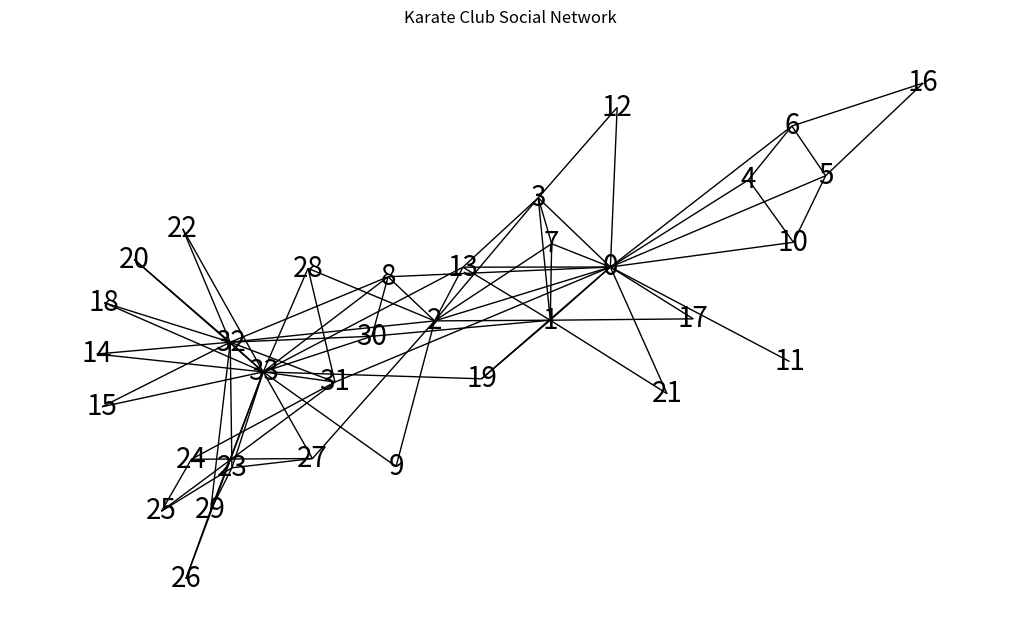
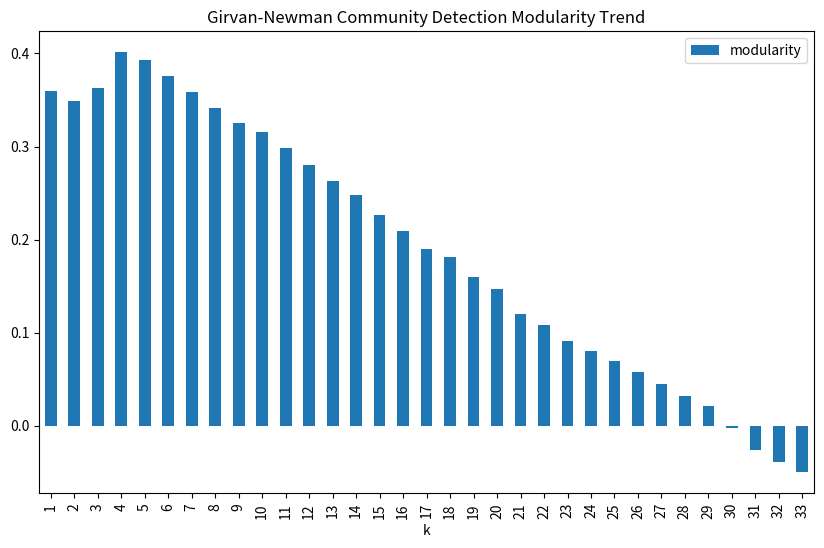
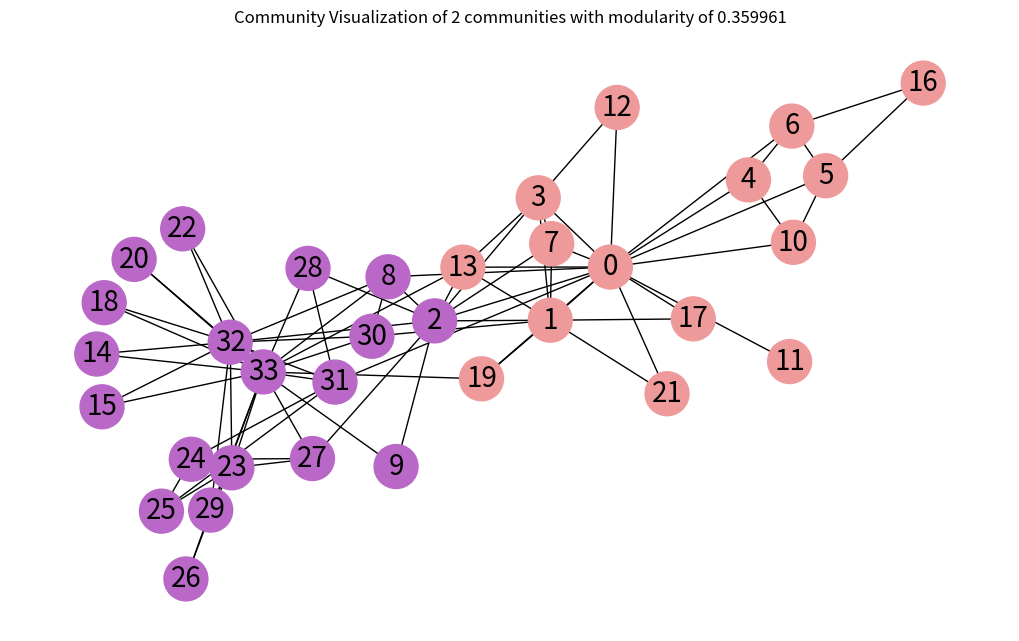
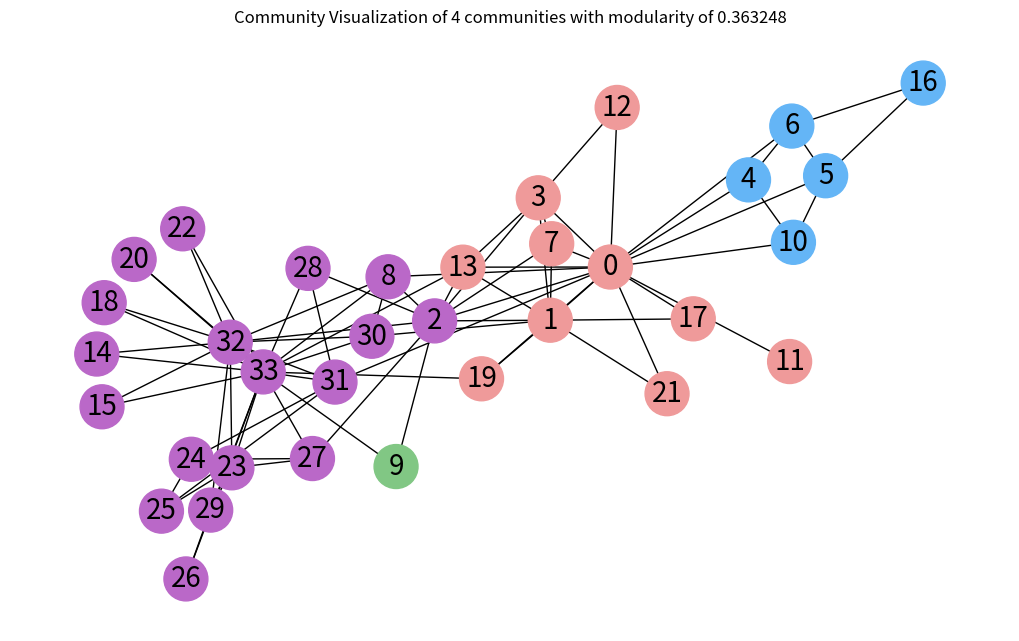
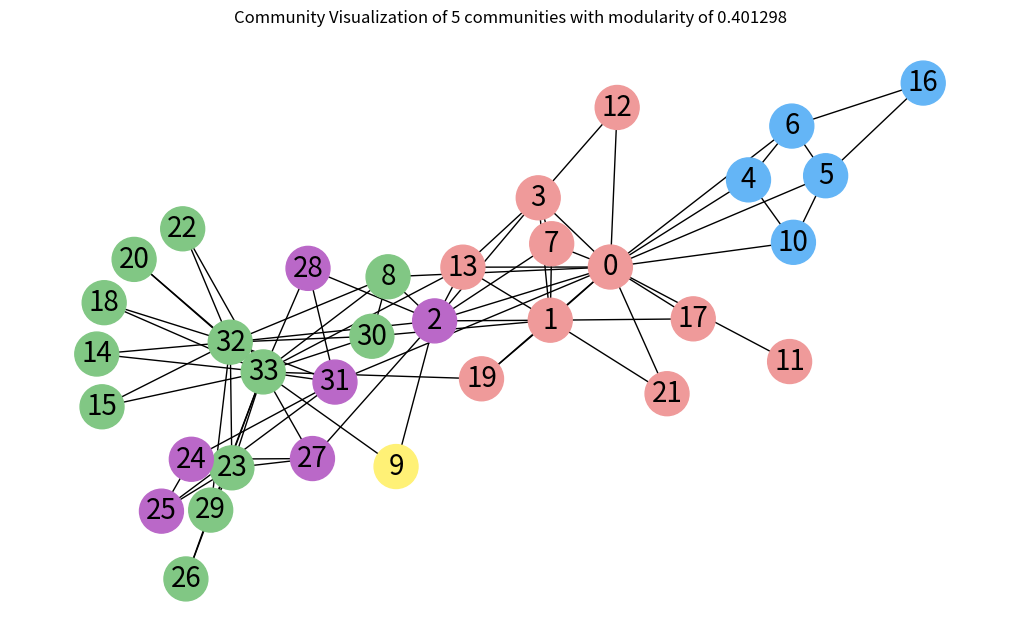

Python code for these plots, in order:
import matplotlib.pyplot as plt
import matplotlib.patches as mpatches
import networkx as nx
import math
import pandas as pd
import numpy as np




def get_graph_info(graph):
    print("Number of nodes:", graph.number_of_nodes())
    print("Number of edges:", graph.number_of_edges())
    print("Available nodes:", list(graph.nodes))
    print("Available edges:", list(graph.edges))
    if type(graph) == nx.classes.digraph.DiGraph:
        print("Connected components:", 
              list(nx.weakly_connected_components(directed_graph)))
    else:
        print("Connected components:", list(nx.connected_components(graph)))
    print("Node degree:", dict(graph.degree()))
 

edgelist = [('0', '1'), ('0', '2'), ('0', '3'), ('0', '4'),('20', '32'), ('20', '33'), ('22', '32'), ('22', '33'), ('23', '25'),('15', '33'), ('18', '32'), ('18', '33'), ('19','33'), ('8', '33'), ('9', '33'), ('13', '33'), ('14', '32'), ('14', '33'), ('15', '32'), ('0', '5'), ('0', '6'), ('0', '7'), ('0', '8'), ('0', '10'), ('0', '11'), ('0', '12'), ('0', '13'), ('0', '17'), ('0', '19'), ('0', '21'), ('0', '31'), ('1', '2'), ('1', '3'), ('1', '7'), ('1', '13'), ('1', '17'), ('1', '19'), ('1', '21'), ('1', '30'), ('2', '3'), ('2', '7'), ('2', '8'), ('2', '9'), ('2', '13'), ('2', '27'), ('2', '28'), ('2', '32'), ('3', '7'), ('3', '12'), ('3', '13'), ('4', '6'), ('4', '10'), ('5', '6'), ('5', '10'), ('5', '16'), ('6', '16'), ('8', '30'), ('8', '32'),  ('23', '27'), ('23', '29'), ('23', '32'), ('23', '33'), ('24', '25'), ('24', '27'), ('24', '31'), ('25', '31'), ('26', '29'), ('26', '33'), ('27', '33'), ('28', '31'), ('28', '33'), ('29', '32'), ('29', '33'), ('30', '32'), ('30', '33'), ('31', '32'), ('31', '33'), ('32', '33')]


mygraph = nx.Graph(edgelist)   
    

get_graph_info(mygraph)   



# club color reference
nation_color_dict = {
    'Mr. Hi': '#aff8df',
    'Officer': '#ffcbc1'
}

# function to assign color for node visualization
def create_node_colors_from_graph(graph, club_color_dict):
    node_colors = []
    for node, club in list(graph.nodes(data="club")):
        if club in club_color_dict:
            node_colors.append(club_color_dict[club])
    return node_colors

# get node colors for plotting
node_colors = create_node_colors_from_graph(mygraph, nation_color_dict)

# create visualization
pos = nx.spring_layout(mygraph, 
                       k=0.3, iterations=50,
                       seed=2)

plt.figure(1,figsize=(10,6)) 
nx.draw(mygraph,
        pos = pos,
        node_color=node_colors,
        node_size=1000,
        with_labels=True,
        font_size = 20,
        font_color='black')
plt.title("Karate Club Social Network")
plt.show()


############## Community Detection  Girvan-Newman Community Detection Modularity Trend #####################

# function to return a node's neighbor nodes as a list
def get_neighbors(graph, node):
    return [n for n in graph.neighbors(node)] 


# function to return the subgraph containing 2 nodes' common neighbors
def get_common_neighbor_subgraph(graph, source, target):
    nodes = [source, target] + list(nx.common_neighbors(mygraph, source, target))
    return graph.subgraph(nodes)



from networkx.algorithms.community.centrality import girvan_newman
import networkx.algorithms.community as nx_comm

# find communities
girvan_newman_communities = list(girvan_newman(mygraph))


modularity_df = pd.DataFrame([[k+1, round(nx_comm.modularity(mygraph, girvan_newman_communities[k]), 6)]
                for k in range(len(girvan_newman_communities))],
                            columns=["k", "modularity"])
modularity_df.plot.bar(x="k", figsize=(10,6), title="Girvan-Newman Community Detection Modularity Trend");

plt.show()



# function create node color list for less than 7 communities
# when there are more than 6 colors, visualization can be confusing for human
def create_community_node_colors(graph, communities):
    number_of_colors = len(communities[0])
    colors = ["#EF9A9A", "#BA68C8", "#64B5F6", "#81C784",
              "#FFF176", "#BDBDBD"][:number_of_colors]
    node_colors = []
    
    # iterate each node in the graph and find which community it belongs to
    # if the current node is found at a specific community, add color to the 
    # node_colors list
    for node in graph:
        current_community_index = 0
        for community in communities:
            if node in community:
                node_colors.append(colors[current_community_index])
                break
            current_community_index += 1
    return node_colors



def visualize_communities(graph, communities):
    # create visualization
    node_colors = create_community_node_colors(graph, communities)
    modularity = round(nx_comm.modularity(graph, communities), 6)
    title = f"Community Visualization of {len(communities)} communities with modularity of {modularity}"
    pos = nx.spring_layout(graph, 
                           k=0.3, iterations=50,
                           seed=2)

    plt.figure(1,figsize=(10,6)) 
    nx.draw(graph,
            pos = pos,
            node_size=1000,
            node_color=node_colors,
            with_labels=True,
            font_size = 20,
            font_color='black')
    plt.title(title)
    plt.show() 

    
visualize_communities(mygraph, girvan_newman_communities[0])




visualize_communities(mygraph, girvan_newman_communities[2])





visualize_communities(mygraph, girvan_newman_communities[3])
